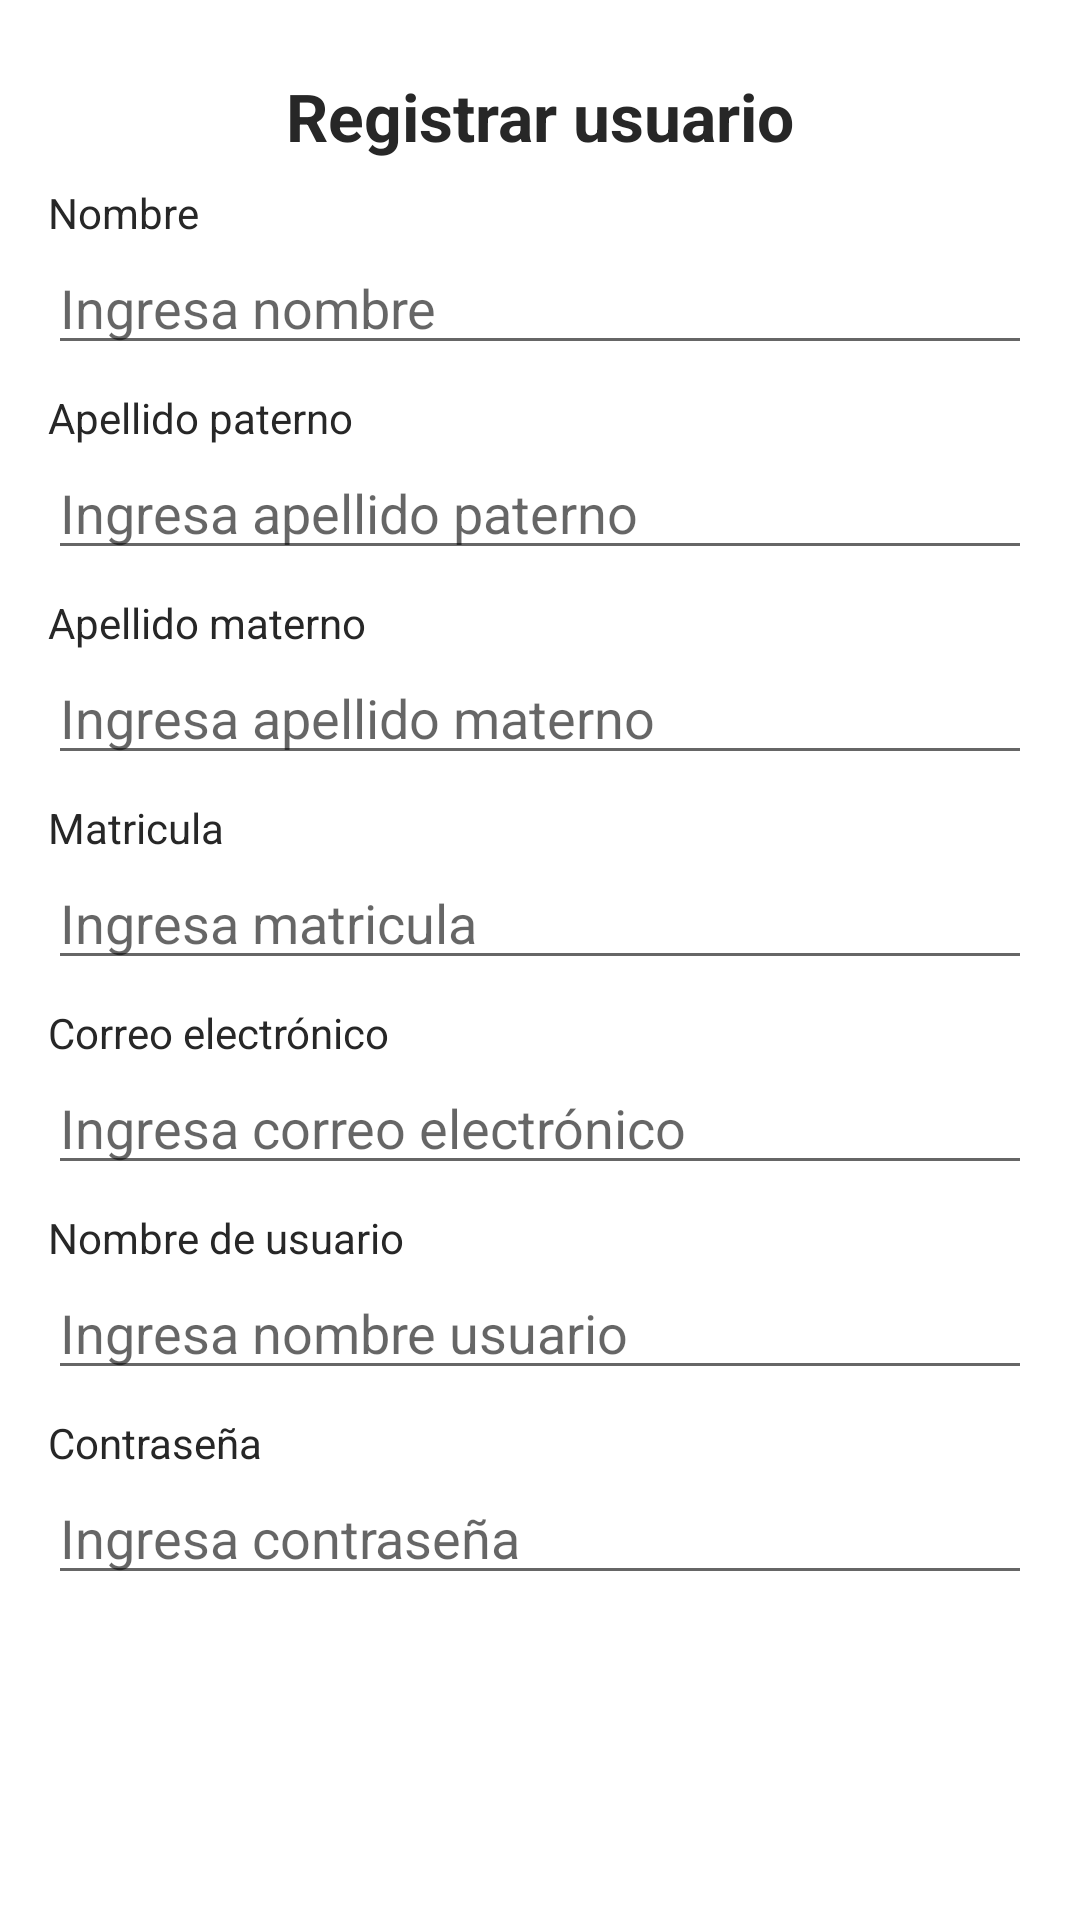

Here is an Android app screen rendered from its layout file. Give the layout XML and the strings, colors and styles it references.
<!-- AndroidManifest.xml: application theme Theme.SecondLibraryMobile -->
<!-- res/layout/registrar_usuario.xml -->
<?xml version="1.0" encoding="utf-8"?>
<layout xmlns:android="http://schemas.android.com/apk/res/android"
        xmlns:app="http://schemas.android.com/apk/res-auto"
        xmlns:tools="http://schemas.android.com/tools">
    <data>
    </data>
    <androidx.constraintlayout.widget.ConstraintLayout
            android:layout_width="match_parent"
            android:layout_height="match_parent"
            tools:context=".Activity.editar_perfil">

        <LinearLayout
                android:layout_width="match_parent"
                android:layout_height="match_parent"
                android:orientation="vertical">

            <androidx.constraintlayout.widget.ConstraintLayout
                    android:layout_width="match_parent"
                    android:layout_height="643dp">

                <ImageView
                        android:id="@+id/imageView4"
                        android:layout_width="wrap_content"
                        android:layout_height="wrap_content"
                        android:layout_marginStart="16dp"
                        android:layout_marginTop="24dp"
                        app:layout_constraintStart_toStartOf="parent"
                        app:layout_constraintTop_toTopOf="parent"
                        app:srcCompat="@drawable/arrow"/>

                <TextView
                        android:id="@+id/textView3"
                        android:layout_width="wrap_content"
                        android:layout_height="wrap_content"
                        android:text="Registrar usuario"
                        android:textColor="@color/black"
                        android:textSize="22sp"
                        android:textStyle="bold"
                        app:layout_constraintEnd_toEndOf="parent"
                        app:layout_constraintStart_toStartOf="parent"
                        app:layout_constraintTop_toBottomOf="@+id/imageView4"/>

                <TextView
                        android:id="@+id/textView6"
                        android:layout_width="wrap_content"
                        android:layout_height="wrap_content"
                        android:layout_marginStart="16dp"
                        android:layout_marginTop="8dp"
                        android:text="Nombre"
                        android:textColor="@color/black"
                        app:layout_constraintStart_toStartOf="parent"
                        app:layout_constraintTop_toBottomOf="@+id/textView3"/>

                <EditText
                        android:id="@+id/editTextRegistrarNombre"
                        android:layout_width="match_parent"
                        android:layout_height="wrap_content"
                        android:layout_marginStart="16dp"
                        android:layout_marginEnd="16dp"
                        android:ems="10"
                        android:hint="Ingresa nombre"
                        android:inputType="text"
                        app:layout_constraintEnd_toEndOf="parent"
                        app:layout_constraintStart_toStartOf="parent"
                        app:layout_constraintTop_toBottomOf="@+id/textView6"/>

                <TextView
                        android:id="@+id/textView7"
                        android:layout_width="wrap_content"
                        android:layout_height="wrap_content"
                        android:layout_marginStart="16dp"
                        android:layout_marginTop="8dp"
                        android:text="Apellido paterno"
                        android:textColor="@color/black"
                        app:layout_constraintStart_toStartOf="parent"
                        app:layout_constraintTop_toBottomOf="@+id/editTextRegistrarNombre"/>

                <EditText
                        android:id="@+id/editTextRegistrarApellidoPaterno"
                        android:layout_width="match_parent"
                        android:layout_height="wrap_content"
                        android:layout_marginStart="16dp"
                        android:layout_marginEnd="16dp"
                        android:ems="10"
                        android:hint="Ingresa apellido paterno"
                        android:inputType="text"
                        app:layout_constraintEnd_toEndOf="parent"
                        app:layout_constraintStart_toStartOf="parent"
                        app:layout_constraintTop_toBottomOf="@+id/textView7"/>

                <TextView
                        android:id="@+id/textView8"
                        android:layout_width="wrap_content"
                        android:layout_height="wrap_content"
                        android:layout_marginStart="16dp"
                        android:layout_marginTop="8dp"
                        android:text="Apellido materno"
                        android:textColor="@color/black"
                        app:layout_constraintStart_toStartOf="parent"
                        app:layout_constraintTop_toBottomOf="@+id/editTextRegistrarApellidoPaterno"/>

                <EditText
                        android:id="@+id/editTextRegistrarApellidoMaterno"
                        android:layout_width="match_parent"
                        android:layout_height="wrap_content"
                        android:layout_marginStart="16dp"
                        android:layout_marginEnd="16dp"
                        android:ems="10"
                        android:hint="Ingresa apellido materno"
                        android:inputType="text"
                        app:layout_constraintEnd_toEndOf="parent"
                        app:layout_constraintStart_toStartOf="parent"
                        app:layout_constraintTop_toBottomOf="@+id/textView8"/>

                <TextView
                        android:id="@+id/textView10"
                        android:layout_width="wrap_content"
                        android:layout_height="wrap_content"
                        android:layout_marginStart="16dp"
                        android:layout_marginTop="8dp"
                        android:text="Matricula"
                        android:textColor="@color/black"
                        app:layout_constraintStart_toStartOf="parent"
                        app:layout_constraintTop_toBottomOf="@+id/editTextRegistrarApellidoMaterno"/>

                <EditText
                        android:id="@+id/editTextRegistrarMatricula"
                        android:layout_width="match_parent"
                        android:layout_height="wrap_content"
                        android:layout_marginStart="16dp"
                        android:layout_marginEnd="16dp"
                        android:ems="10"
                        android:hint="Ingresa matricula"
                        android:inputType="text"
                        app:layout_constraintEnd_toEndOf="parent"
                        app:layout_constraintStart_toStartOf="parent"
                        app:layout_constraintTop_toBottomOf="@+id/textView10"/>

                <TextView
                        android:id="@+id/textView12"
                        android:layout_width="wrap_content"
                        android:layout_height="wrap_content"
                        android:layout_marginStart="16dp"
                        android:layout_marginTop="8dp"
                        android:text="Correo electrónico"
                        android:textColor="@color/black"
                        app:layout_constraintStart_toStartOf="parent"
                        app:layout_constraintTop_toBottomOf="@+id/editTextRegistrarMatricula"/>

                <EditText
                        android:id="@+id/editTextRegistrarCorreo"
                        android:layout_width="match_parent"
                        android:layout_height="wrap_content"
                        android:layout_marginStart="16dp"
                        android:layout_marginEnd="16dp"
                        android:ems="10"
                        android:hint="Ingresa correo electrónico"
                        android:inputType="text"
                        app:layout_constraintEnd_toEndOf="parent"
                        app:layout_constraintStart_toStartOf="parent"
                        app:layout_constraintTop_toBottomOf="@+id/textView12"/>

                <TextView
                        android:id="@+id/textView13"
                        android:layout_width="wrap_content"
                        android:layout_height="wrap_content"
                        android:layout_marginStart="16dp"
                        android:layout_marginTop="8dp"
                        android:text="Nombre de usuario"
                        android:textColor="@color/black"
                        app:layout_constraintStart_toStartOf="parent"
                        app:layout_constraintTop_toBottomOf="@+id/editTextRegistrarCorreo"/>

                <EditText
                        android:id="@+id/editTextRegistrarNombreUsuario"
                        android:layout_width="match_parent"
                        android:layout_height="wrap_content"
                        android:layout_marginStart="16dp"
                        android:layout_marginEnd="16dp"
                        android:ems="10"
                        android:hint="Ingresa nombre usuario"
                        android:inputType="text"
                        app:layout_constraintEnd_toEndOf="parent"
                        app:layout_constraintStart_toStartOf="parent"
                        app:layout_constraintTop_toBottomOf="@+id/textView13"/>

                <TextView
                        android:id="@+id/textView14"
                        android:layout_width="wrap_content"
                        android:layout_height="wrap_content"
                        android:layout_marginStart="16dp"
                        android:layout_marginTop="8dp"
                        android:text="Contraseña"
                        android:textColor="@color/black"
                        app:layout_constraintStart_toStartOf="parent"
                        app:layout_constraintTop_toBottomOf="@+id/editTextRegistrarNombreUsuario"/>

                <EditText
                        android:id="@+id/editTextRegistrarPassword"
                        android:layout_width="match_parent"
                        android:layout_height="wrap_content"
                        android:layout_marginStart="16dp"
                        android:layout_marginEnd="16dp"
                        android:ems="10"
                        android:hint="Ingresa contraseña"
                        android:inputType="textPassword"
                        app:layout_constraintEnd_toEndOf="parent"
                        app:layout_constraintStart_toStartOf="parent"
                        app:layout_constraintTop_toBottomOf="@+id/textView14"/>

            </androidx.constraintlayout.widget.ConstraintLayout>

            <androidx.appcompat.widget.AppCompatButton
                    android:id="@+id/btnRegistrarUsuario"
                    style="@android:style/Widget.Button"
                    android:layout_width="match_parent"
                    android:layout_height="wrap_content"
                    android:layout_margin="16dp"
                    android:background="@drawable/red_button_background"
                    android:text="Registrar información"
                    android:textColor="@color/white"
                    android:textSize="18sp"/>

        </LinearLayout>
    </androidx.constraintlayout.widget.ConstraintLayout>
</layout>
<!-- resources referenced by this layout -->
<resources>
  <color name="black">#272727</color>
  <color name="white">#FFFFFFFF</color>
  <style name="Theme.SecondLibraryMobile" parent="Base.Theme.SecondLibraryMobile" />
  <style name="Base.Theme.SecondLibraryMobile" parent="Theme.MaterialComponents.DayNight.NoActionBar">
          
          
      </style>
</resources>
